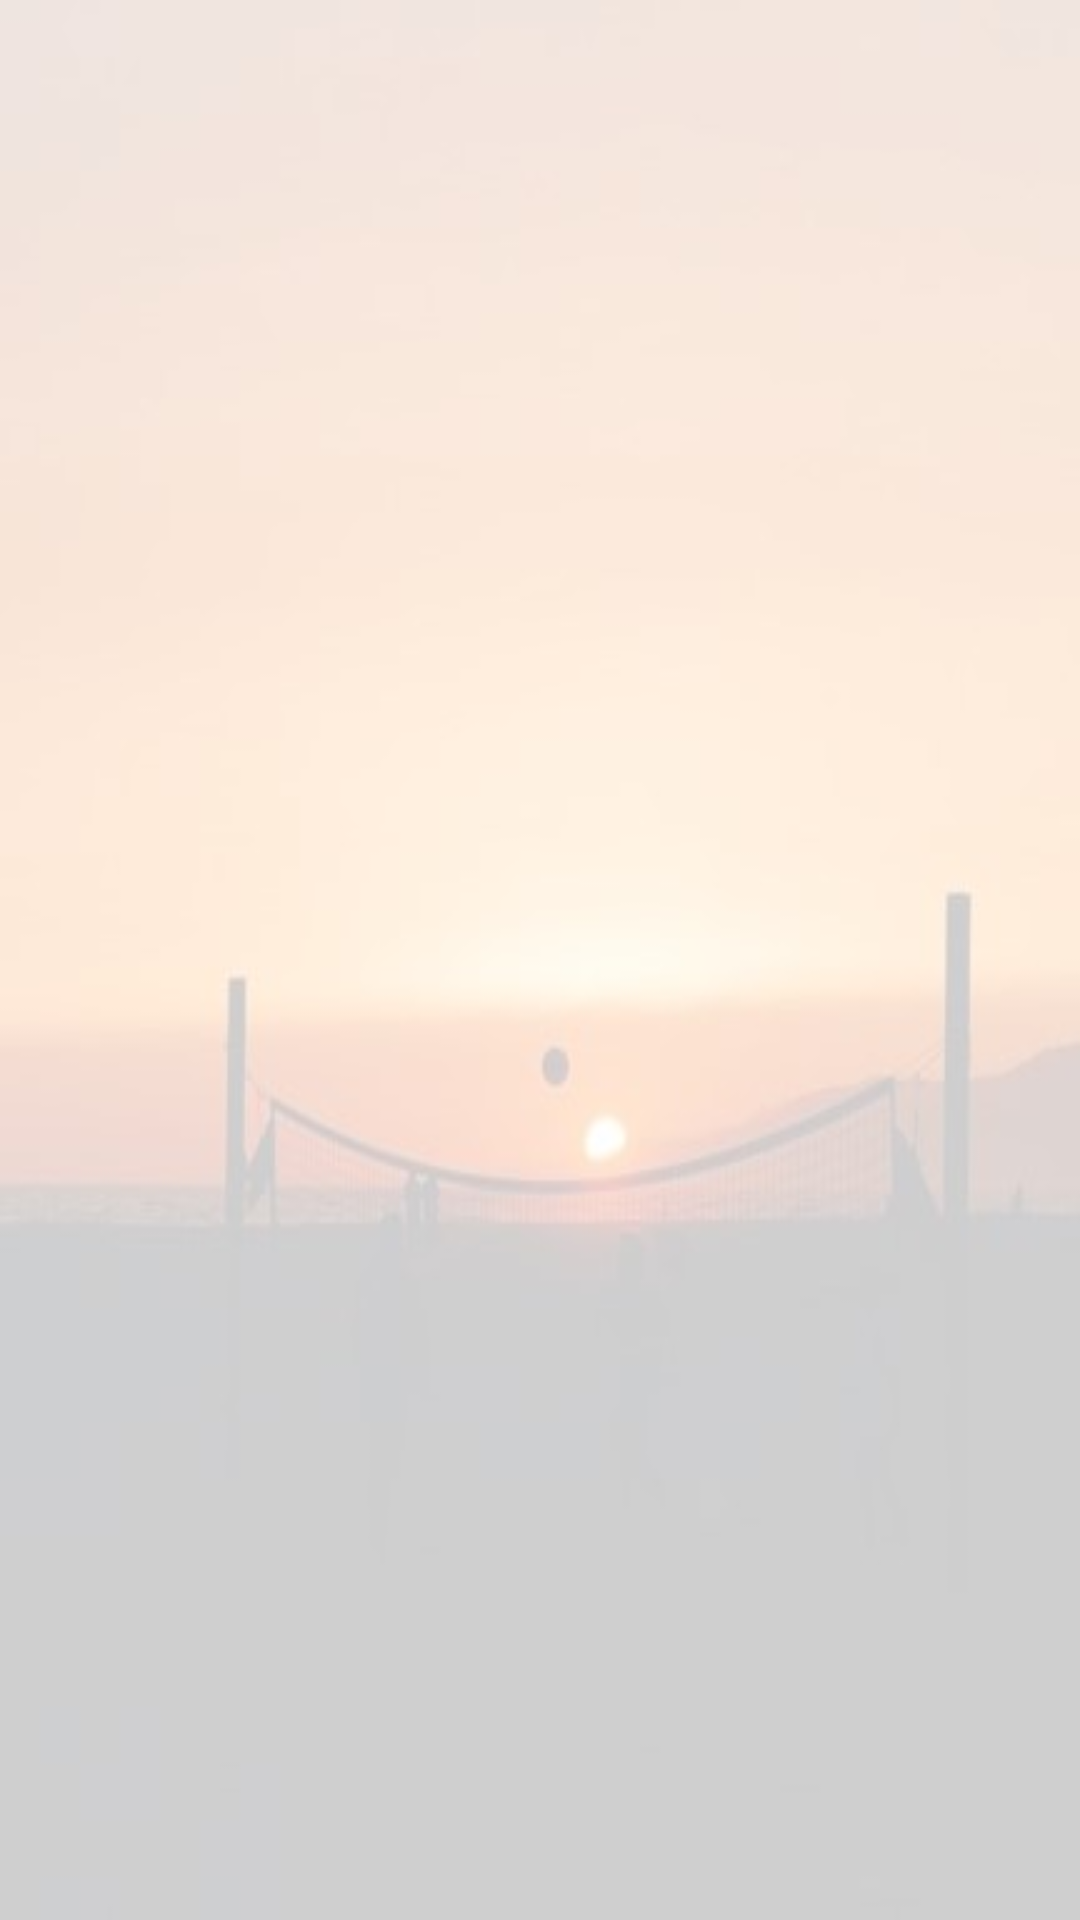

The Android layout XML behind this screen, and the referenced resources:
<!-- AndroidManifest.xml: application theme AppTheme -->
<!-- res/layout/fragment_fragment_tab_braz8_2.xml -->
<?xml version="1.0" encoding="utf-8"?>
<RelativeLayout xmlns:android="http://schemas.android.com/apk/res/android"
    xmlns:app="http://schemas.android.com/apk/res-auto"
    android:layout_width="match_parent"
    android:layout_height="match_parent"
    android:background="@drawable/brazwybor2"
    android:focusableInTouchMode="true"
    android:id="@+id/brazMainLayout">

    <ListView
        android:id="@+id/listViewBrazFrag2"
        android:layout_width="match_parent"
        android:layout_height="match_parent"
        android:layout_alignParentStart="true"
        android:layout_marginTop="20dp"
        android:descendantFocusability="afterDescendants"
        android:divider="@android:color/transparent"
        android:dividerHeight="10dp"/>

</RelativeLayout>
<!-- resources referenced by this layout -->
<resources>
  <!-- drawable brazwybor2: jpg bitmap (drawable, 8350 bytes) -->
  <style name="AppTheme" parent="Theme.AppCompat.Light.DarkActionBar">
          
          <item name="colorPrimary">@color/colorPrimary</item>
          <item name="colorPrimaryDark">@color/colorPrimaryDark</item>
          <item name="colorAccent">@color/colorAccent</item>
      </style>
  <color name="colorPrimary">#272729</color>
  <color name="colorPrimaryDark">#000000</color>
  <color name="colorAccent">#000000</color>
</resources>
